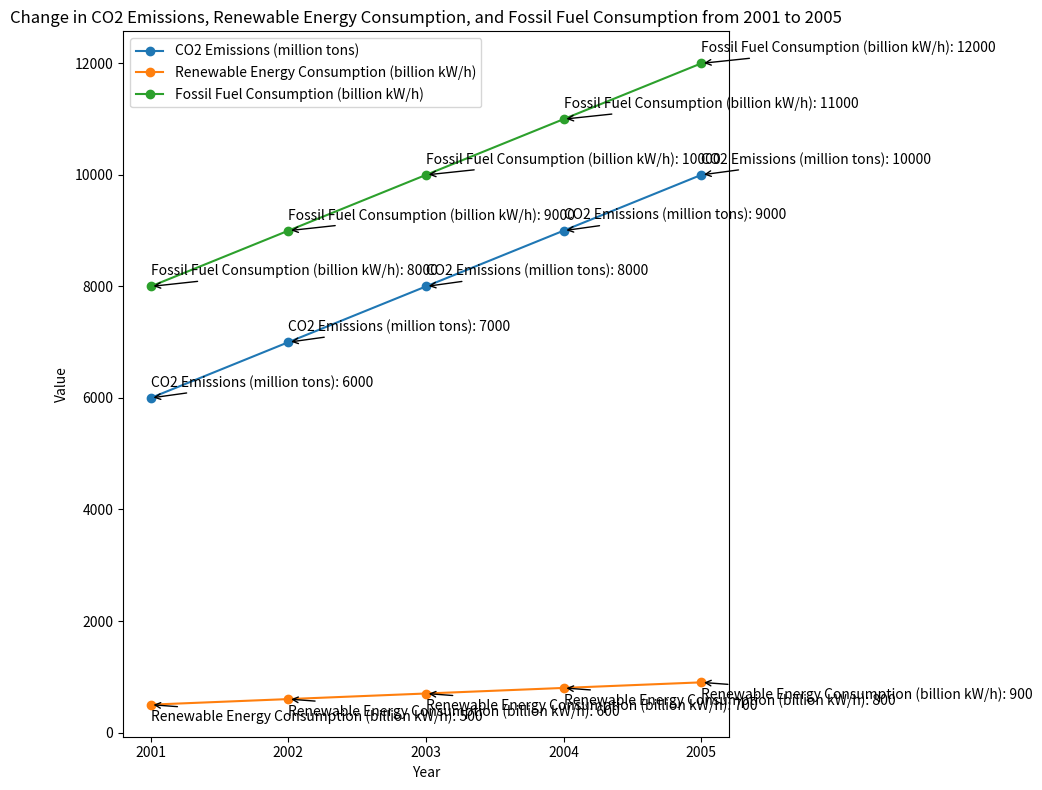

Generate this figure with matplotlib: (Note: this script raises an exception after producing the figure.)

import matplotlib.pyplot as plt
plt.figure(figsize=(10,8))
plt.plot([2001,2002,2003,2004,2005], [6000,7000,8000,9000,10000],'-o', label='CO2 Emissions (million tons)')
plt.plot([2001,2002,2003,2004,2005], [500,600,700,800,900],'-o', label='Renewable Energy Consumption (billion kW/h)')
plt.plot([2001,2002,2003,2004,2005], [8000,9000,10000,11000,12000],'-o', label='Fossil Fuel Consumption (billion kW/h)')
plt.xticks([2001,2002,2003,2004,2005])
plt.title('Change in CO2 Emissions, Renewable Energy Consumption, and Fossil Fuel Consumption from 2001 to 2005')
plt.xlabel('Year')
plt.ylabel('Value')
plt.legend(loc='best')
plt.annotate('CO2 Emissions (million tons): 6000', xy=(2001,6000), xytext=(2001,6200), arrowprops=dict(arrowstyle='->'))
plt.annotate('Renewable Energy Consumption (billion kW/h): 500', xy=(2001,500), xytext=(2001,200), arrowprops=dict(arrowstyle='->'))
plt.annotate('Fossil Fuel Consumption (billion kW/h): 8000', xy=(2001,8000), xytext=(2001,8200), arrowprops=dict(arrowstyle='->'))
plt.annotate('CO2 Emissions (million tons): 7000', xy=(2002,7000), xytext=(2002,7200), arrowprops=dict(arrowstyle='->'))
plt.annotate('Renewable Energy Consumption (billion kW/h): 600', xy=(2002,600), xytext=(2002,300), arrowprops=dict(arrowstyle='->'))
plt.annotate('Fossil Fuel Consumption (billion kW/h): 9000', xy=(2002,9000), xytext=(2002,9200), arrowprops=dict(arrowstyle='->'))
plt.annotate('CO2 Emissions (million tons): 8000', xy=(2003,8000), xytext=(2003,8200), arrowprops=dict(arrowstyle='->'))
plt.annotate('Renewable Energy Consumption (billion kW/h): 700', xy=(2003,700), xytext=(2003,400), arrowprops=dict(arrowstyle='->'))
plt.annotate('Fossil Fuel Consumption (billion kW/h): 10000', xy=(2003,10000), xytext=(2003,10200), arrowprops=dict(arrowstyle='->'))
plt.annotate('CO2 Emissions (million tons): 9000', xy=(2004,9000), xytext=(2004,9200), arrowprops=dict(arrowstyle='->'))
plt.annotate('Renewable Energy Consumption (billion kW/h): 800', xy=(2004,800), xytext=(2004,500), arrowprops=dict(arrowstyle='->'))
plt.annotate('Fossil Fuel Consumption (billion kW/h): 11000', xy=(2004,11000), xytext=(2004,11200), arrowprops=dict(arrowstyle='->'))
plt.annotate('CO2 Emissions (million tons): 10000', xy=(2005,10000), xytext=(2005,10200), arrowprops=dict(arrowstyle='->'))
plt.annotate('Renewable Energy Consumption (billion kW/h): 900', xy=(2005,900), xytext=(2005,600), arrowprops=dict(arrowstyle='->'))
plt.annotate('Fossil Fuel Consumption (billion kW/h): 12000', xy=(2005,12000), xytext=(2005,12200), arrowprops=dict(arrowstyle='->'))
plt.tight_layout()
plt.savefig('line chart/png/547.png')
plt.clf()